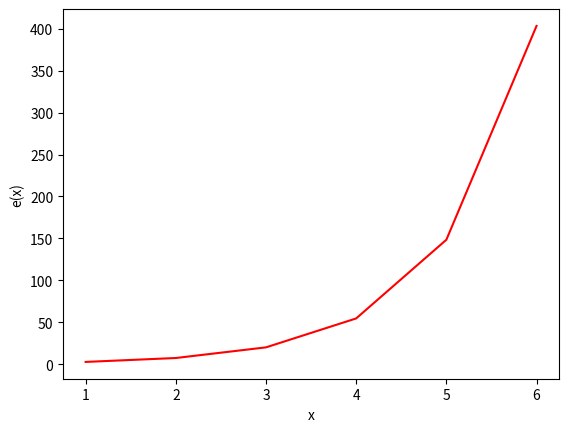

Source code (Python):
import matplotlib.pyplot as plt
import numpy as np


def e_function(my_list):
    my_result = []

    for val in my_list:
        my_result.append(np.exp(val))

    return my_result


my_list = [1, 2, 3, 4, 5, 6]
e_list = e_function(my_list)

plt.plot(my_list, e_list, color="red")
plt.xlabel("x")
plt.ylabel("e(x)")
plt.show()
